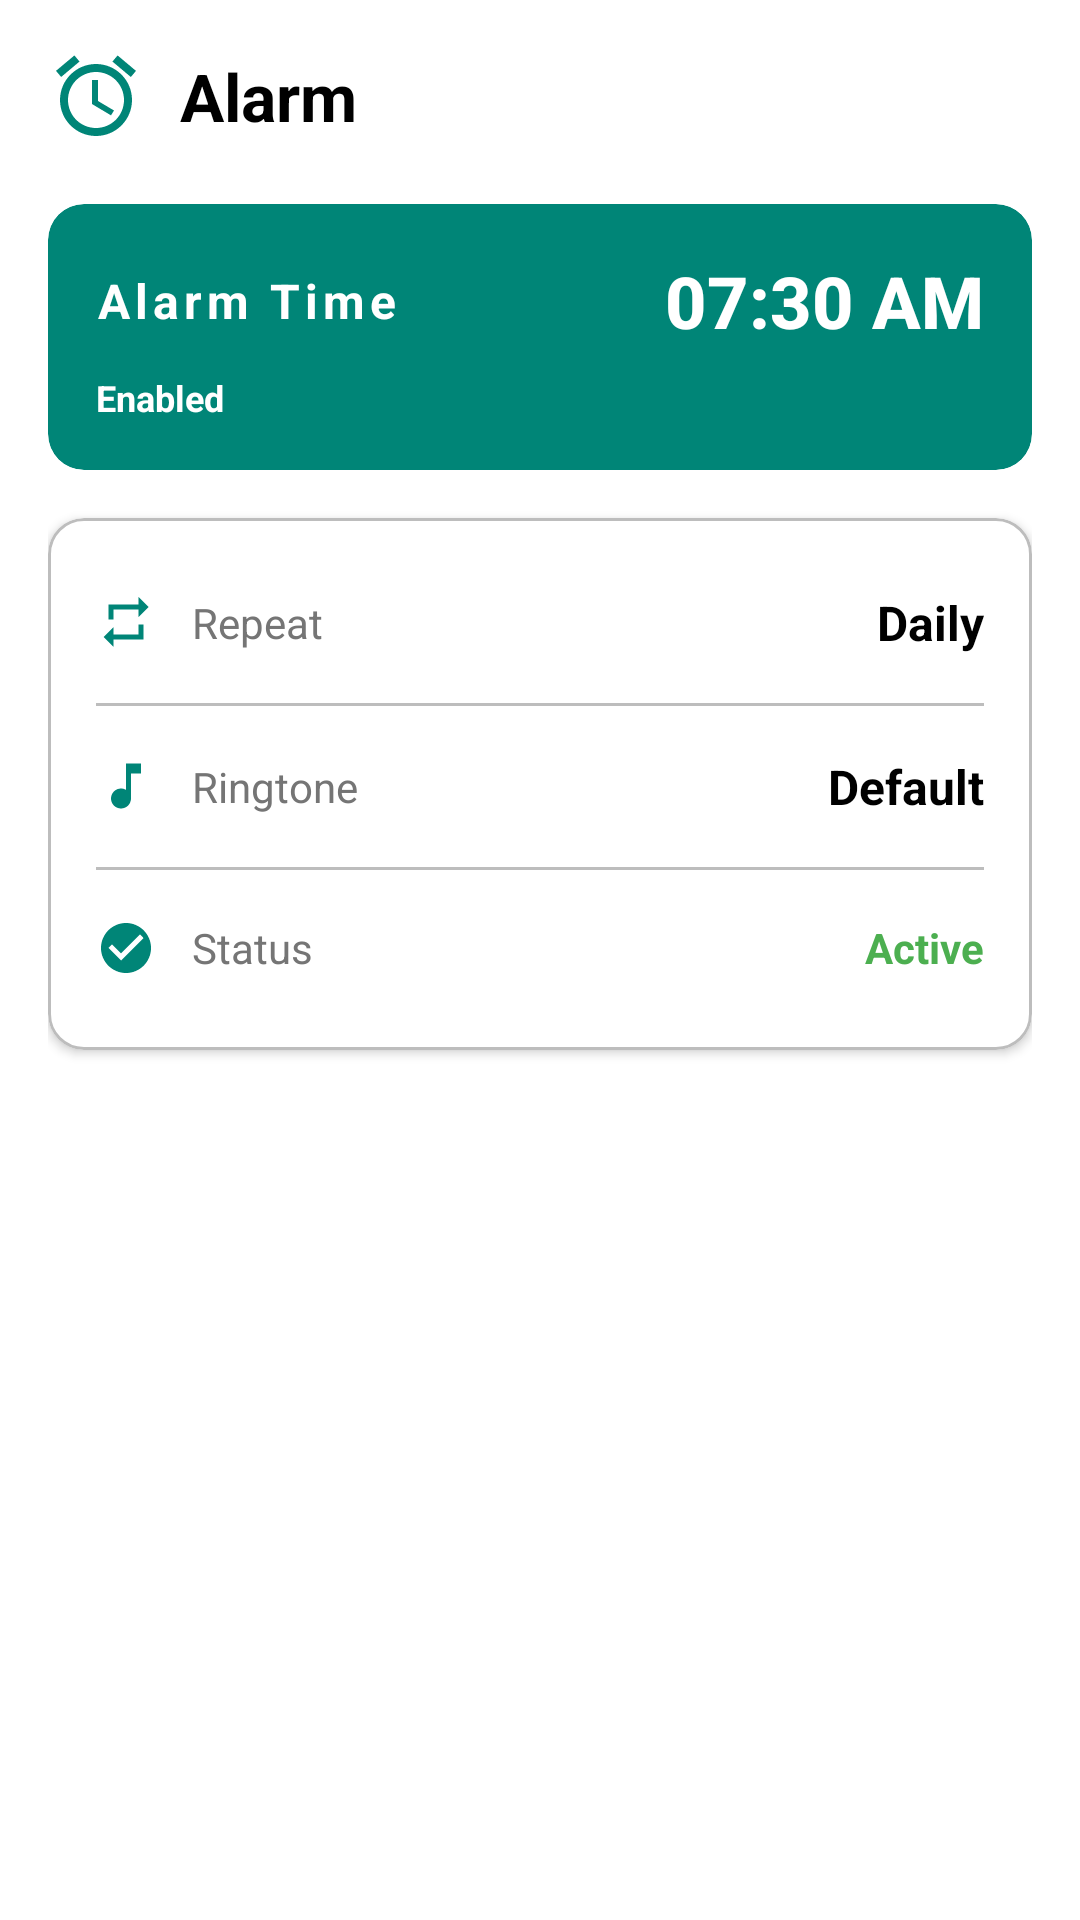

Android layout source for this screen:
<!-- AndroidManifest.xml: application theme Theme.Trackr -->
<!-- res/layout/dialog_alarm_detail.xml -->
<?xml version="1.0" encoding="utf-8"?>

<ScrollView xmlns:android="http://schemas.android.com/apk/res/android"
    xmlns:app="http://schemas.android.com/apk/res-auto"
    android:layout_width="match_parent"
    android:layout_height="wrap_content"
    android:background="?attr/colorSurface">

    <LinearLayout
        android:layout_width="match_parent"
        android:layout_height="wrap_content"
        android:orientation="vertical"
        android:padding="16dp">

        
        <LinearLayout
            android:layout_width="match_parent"
            android:layout_height="wrap_content"
            android:orientation="horizontal"
            android:gravity="center_vertical"
            android:layout_marginBottom="20dp">

            <ImageView
                android:layout_width="32dp"
                android:layout_height="32dp"
                android:src="@drawable/ic_alarm"
                app:tint="?attr/colorPrimary"
                android:layout_marginEnd="12dp"/>

            <TextView
                android:id="@+id/detailLabelText"
                android:layout_width="0dp"
                android:layout_height="wrap_content"
                android:layout_weight="1"
                android:text="Alarm"
                android:textSize="22sp"
                android:textStyle="bold"
                android:textColor="?android:textColorPrimary"/>
        </LinearLayout>

        
        <com.google.android.material.card.MaterialCardView
            android:id="@+id/timeCard"
            android:layout_width="match_parent"
            android:layout_height="wrap_content"
            android:layout_marginBottom="16dp"
            app:cardCornerRadius="12dp"
            app:cardElevation="0dp"
            app:strokeWidth="0dp"
            app:cardBackgroundColor="@color/teal_primary">

            <LinearLayout
                android:layout_width="match_parent"
                android:layout_height="wrap_content"
                android:orientation="vertical"
                android:padding="16dp">

                <LinearLayout
                    android:layout_width="match_parent"
                    android:layout_height="wrap_content"
                    android:orientation="horizontal"
                    android:gravity="center_vertical"
                    android:layout_marginBottom="8dp">

                    <TextView
                        android:layout_width="wrap_content"
                        android:layout_height="wrap_content"
                        android:text="Alarm Time"
                        android:textSize="16sp"
                        android:textStyle="bold"
                        android:textColor="#FFFFFF"
                        android:letterSpacing="0.1"/>

                    <View
                        android:layout_width="0dp"
                        android:layout_height="0dp"
                        android:layout_weight="1"/>

                    <TextView
                        android:id="@+id/detailTimeText"
                        android:layout_width="wrap_content"
                        android:layout_height="wrap_content"
                        android:text="07:30 AM"
                        android:textSize="24sp"
                        android:textStyle="bold"
                        android:textColor="#FFFFFF"
                        android:fontFamily="sans-serif-medium"/>
                </LinearLayout>

                <TextView
                    android:id="@+id/detailStatusText"
                    android:layout_width="wrap_content"
                    android:layout_height="wrap_content"
                    android:text="Enabled"
                    android:textSize="12sp"
                    android:textStyle="bold"
                    android:textColor="#FFFFFF"
                    android:visibility="visible"/>
            </LinearLayout>
        </com.google.android.material.card.MaterialCardView>

        
        <com.google.android.material.card.MaterialCardView
            android:layout_width="match_parent"
            android:layout_height="wrap_content"
            android:layout_marginBottom="16dp"
            app:cardCornerRadius="12dp"
            app:cardElevation="2dp"
            app:strokeColor="?attr/colorOutlineVariant"
            app:strokeWidth="1dp"
            app:cardBackgroundColor="?attr/colorSurface">

            <LinearLayout
                android:layout_width="match_parent"
                android:layout_height="wrap_content"
                android:orientation="vertical"
                android:padding="16dp">

                
                <LinearLayout
                    android:layout_width="match_parent"
                    android:layout_height="wrap_content"
                    android:orientation="horizontal"
                    android:gravity="center_vertical"
                    android:paddingTop="8dp"
                    android:paddingBottom="8dp">

                    <ImageView
                        android:layout_width="20dp"
                        android:layout_height="20dp"
                        android:src="@drawable/ic_repeat"
                        app:tint="?attr/colorPrimary"
                        android:layout_marginEnd="12dp"/>

                    <TextView
                        android:layout_width="0dp"
                        android:layout_height="wrap_content"
                        android:layout_weight="1"
                        android:text="Repeat"
                        android:textSize="14sp"
                        android:textColor="?android:textColorSecondary"/>

                    <TextView
                        android:id="@+id/detailRepeatText"
                        android:layout_width="wrap_content"
                        android:layout_height="wrap_content"
                        android:text="Daily"
                        android:textSize="16sp"
                        android:textStyle="bold"
                        android:textColor="?android:textColorPrimary"/>
                </LinearLayout>

                
                <View
                    android:layout_width="match_parent"
                    android:layout_height="1dp"
                    android:background="?attr/colorOutlineVariant"
                    android:layout_marginTop="8dp"
                    android:layout_marginBottom="8dp"/>

                
                <LinearLayout
                    android:layout_width="match_parent"
                    android:layout_height="wrap_content"
                    android:orientation="horizontal"
                    android:gravity="center_vertical"
                    android:paddingTop="8dp"
                    android:paddingBottom="8dp">

                    <ImageView
                        android:layout_width="20dp"
                        android:layout_height="20dp"
                        android:src="@drawable/ic_alarm_music"
                        app:tint="?attr/colorPrimary"
                        android:layout_marginEnd="12dp"/>

                    <TextView
                        android:layout_width="0dp"
                        android:layout_height="wrap_content"
                        android:layout_weight="1"
                        android:text="Ringtone"
                        android:textSize="14sp"
                        android:textColor="?android:textColorSecondary"/>

                    <TextView
                        android:id="@+id/detailRingtoneText"
                        android:layout_width="wrap_content"
                        android:layout_height="wrap_content"
                        android:text="Default"
                        android:textSize="16sp"
                        android:textStyle="bold"
                        android:textColor="?android:textColorPrimary"/>
                </LinearLayout>

                
                <View
                    android:layout_width="match_parent"
                    android:layout_height="1dp"
                    android:background="?attr/colorOutlineVariant"
                    android:layout_marginTop="8dp"
                    android:layout_marginBottom="8dp"/>

                
                <LinearLayout
                    android:layout_width="match_parent"
                    android:layout_height="wrap_content"
                    android:orientation="horizontal"
                    android:gravity="center_vertical"
                    android:paddingTop="8dp"
                    android:paddingBottom="8dp">

                    <ImageView
                        android:id="@+id/detailStatusIcon"
                        android:layout_width="20dp"
                        android:layout_height="20dp"
                        android:src="@drawable/ic_check_circle"
                        android:layout_marginEnd="12dp"/>

                    <TextView
                        android:layout_width="0dp"
                        android:layout_height="wrap_content"
                        android:layout_weight="1"
                        android:text="Status"
                        android:textColor="?android:textColorSecondary"
                        android:textSize="14sp" />

                    <TextView
                        android:id="@+id/detailStatusDescription"
                        android:layout_width="wrap_content"
                        android:layout_height="wrap_content"
                        android:text="Active"
                        android:textSize="14sp"
                        android:textStyle="bold"
                        android:textColor="@color/green_500"/>
                </LinearLayout>
            </LinearLayout>
        </com.google.android.material.card.MaterialCardView>

    </LinearLayout>
</ScrollView>
<!-- resources referenced by this layout -->
<resources>
  <color name="green_500">#4CAF50</color>
  <color name="teal_primary">#008577</color>
  <!-- drawable ic_alarm (drawable) -->
  <?xml version="1.0" encoding="utf-8"?>
  
  <vector xmlns:android="http://schemas.android.com/apk/res/android"
      android:width="24dp"
      android:height="24dp"
      android:viewportWidth="24"
      android:viewportHeight="24">
      <path
          android:fillColor="@color/teal_primary"
          android:pathData="M22,5.72l-4.6,-3.86 -1.29,1.53 4.6,3.86L22,5.72zM7.88,3.39L6.6,1.86 2,5.71l1.29,1.53 4.59,-3.85zM12.5,8H11v6l4.75,2.85 0.75,-1.23 -4,-2.37V8zM12,4c-4.97,0 -9,4.03 -9,9s4.02,9 9,9c4.97,0 9,-4.03 9,-9s-4.03,-9 -9,-9zM12,20c-3.87,0 -7,-3.13 -7,-7s3.13,-7 7,-7 7,3.13 7,7 -3.13,7 -7,7z"/>
  </vector>
  <!-- drawable ic_alarm_music (drawable) -->
  <?xml version="1.0" encoding="utf-8"?>
  
  <vector xmlns:android="http://schemas.android.com/apk/res/android"
      android:width="24dp"
      android:height="24dp"
      android:viewportWidth="24"
      android:viewportHeight="24">
      <path
          android:fillColor="@color/teal_primary"
          android:pathData="M12,3v10.55c-0.59,-0.34 -1.27,-0.55 -2,-0.55 -2.21,0 -4,1.79 -4,4s1.79,4 4,4 4,-1.79 4,-4V7h4V3h-6z"/>
  </vector>
  <!-- drawable ic_check_circle (drawable) -->
  <?xml version="1.0" encoding="utf-8"?>
  
  <vector xmlns:android="http://schemas.android.com/apk/res/android"
      android:width="24dp"
      android:height="24dp"
      android:viewportWidth="24"
      android:viewportHeight="24">
      <path
          android:fillColor="@color/teal_primary"
          android:pathData="M12,2C6.48,2 2,6.48 2,12s4.48,10 10,10 10,-4.48 10,-10S17.52,2 12,2zM10,17l-5,-5 1.41,-1.41L10,14.17l7.59,-7.59L19,8l-9,9z"/>
  </vector>
  <!-- drawable ic_repeat (drawable) -->
  <?xml version="1.0" encoding="utf-8"?>
  
  <vector xmlns:android="http://schemas.android.com/apk/res/android"
      android:width="24dp"
      android:height="24dp"
      android:viewportWidth="24"
      android:viewportHeight="24">
      <path
          android:fillColor="@color/teal_primary"
          android:pathData="M7,7h10v3l4,-4 -4,-4v3L5,5v6h2L7,7zM17,17L7,17v-3l-4,4 4,4v-3h12v-6h-2v4z"/>
  </vector>
  <style name="Theme.Trackr" parent="Theme.Trackr.Light" />
  <style name="Theme.Trackr.Light" parent="Theme.MaterialComponents.Light.DarkActionBar">
          <item name="colorPrimary">@color/teal_primary</item>
          <item name="colorPrimaryVariant">@color/teal_700</item>
          <item name="colorOnPrimary">@color/white</item>
          <item name="colorSecondary">@color/teal_200</item>
          <item name="colorSecondaryVariant">@color/teal_700</item>
          <item name="colorOnSecondary">@color/black</item>
          <item name="android:statusBarColor">@color/teal_700</item>
          <item name="android:windowBackground">@color/white</item>
          <item name="android:textColor">@color/black</item>
          <item name="android:textColorPrimary">@color/black</item>
          <item name="android:textColorSecondary">@color/gray_600</item>
          <item name="colorSurface">@color/white</item>
          <item name="colorOnSurface">@color/black</item>
          <item name="colorOnSurfaceVariant">@color/gray_600</item>
          <item name="colorOutlineVariant">@color/gray_400</item>
      </style>
  <color name="teal_700">#FF018786</color>
  <color name="white">#FFFFFF</color>
  <color name="teal_200">#FF03DAC5</color>
  <color name="black">#000000</color>
  <color name="gray_600">#FF757575</color>
  <color name="gray_400">#FFBDBDBD</color>
</resources>
